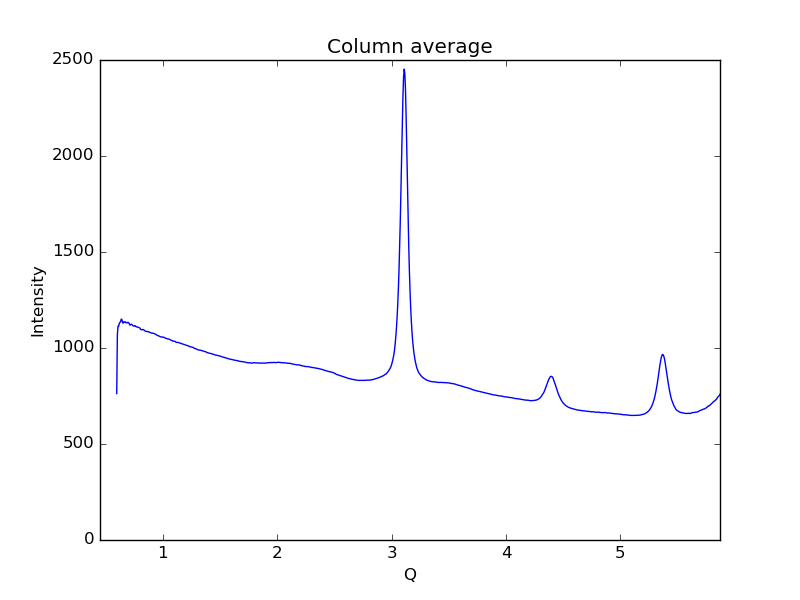

The data file committed next to this chart (first rows):
0.59621693822088684, 762.897
0.6019, 1069
0.6075, 1114
0.6132, 1114
0.6189, 1128
0.6245, 1133
0.6302, 1137
0.6358, 1151
0.6415, 1148
0.6472, 1133
0.6528, 1129
0.6585, 1136
0.6641, 1136
0.6698, 1137
0.6755, 1132
0.6811, 1131
0.6868, 1131
0.6924, 1134
0.6981, 1132
0.7038, 1129
0.7094, 1120
0.7151, 1120
0.7207, 1123
0.7264, 1124
0.7321, 1120
0.7377, 1116
0.7434, 1114
0.749, 1114
0.7547, 1117
0.7603, 1114
0.766, 1111
0.7717, 1110
0.7773, 1109
0.783, 1108
0.7886, 1107
0.7943, 1105
0.8, 1103
0.8056, 1097
0.8113, 1096
0.8169, 1094
0.8226, 1096
0.8283, 1096
0.8339, 1094
0.8396, 1091
0.8452, 1088
0.8509, 1087
0.8566, 1086
0.8622, 1086
0.8679, 1085
0.8735, 1085
0.8792, 1083
0.8849, 1082
0.8905, 1080
0.8962, 1079
0.9018, 1078
0.9075, 1078
0.9132, 1077
0.9188, 1076
0.9245, 1075
0.9301, 1073
0.9358, 1071
... 939 more rows
